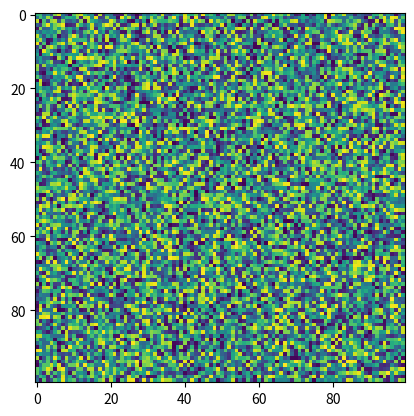

Here is the Python script that generated this plot:
import matplotlib.pyplot as plt
import numpy as np
X = np.random.rand(100, 100)
plt.imshow(data=None, X=X)
